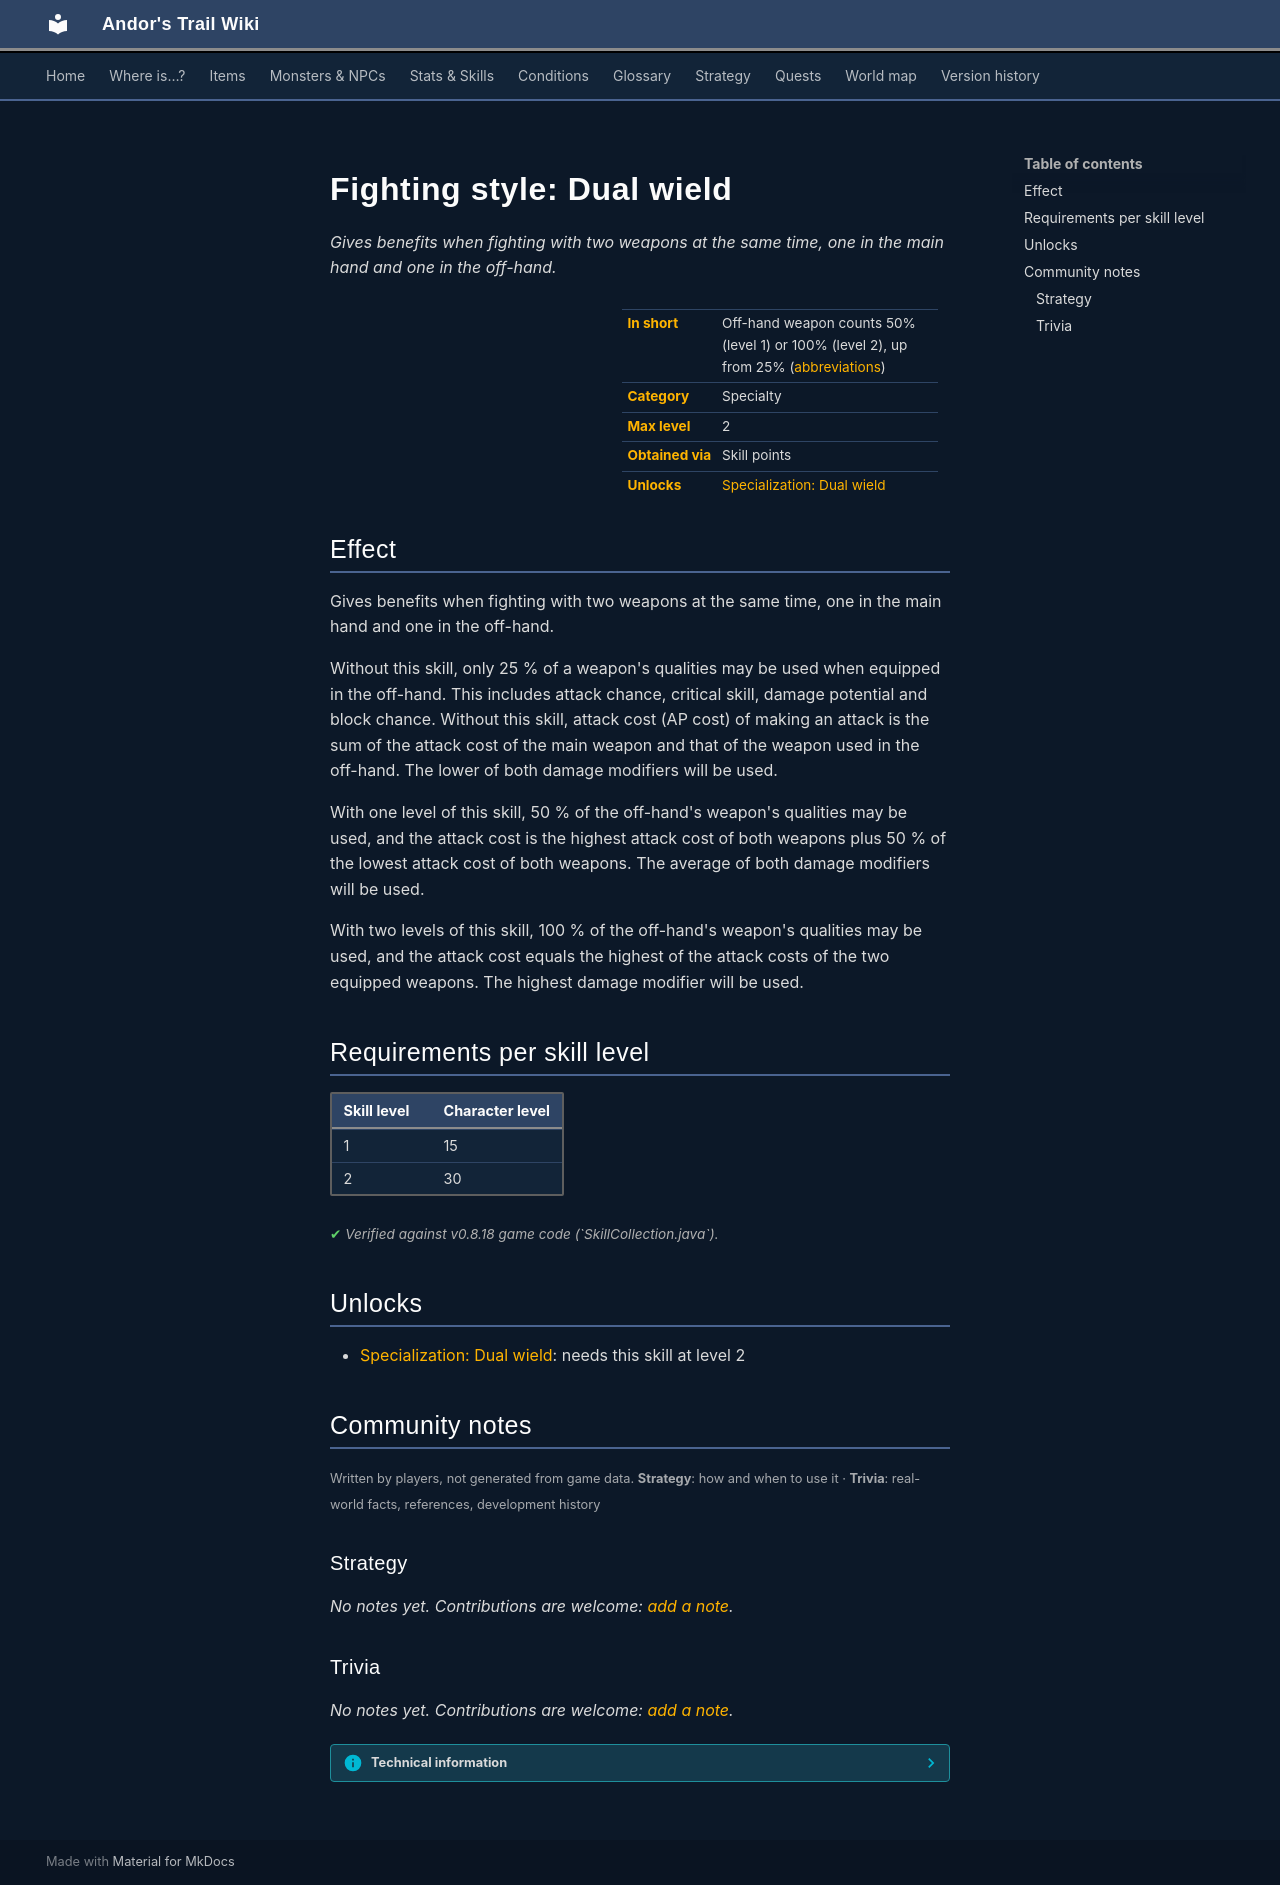

repository: asdfghjkl628/Andor-s-Trail-Wikiiii · page: skills/fightstyleDualWield/index.html · generator: mkdocs

# Fighting style: Dual wield

*Gives benefits when fighting with two weapons at the same time, one in the main hand and one in the off-hand.*

<div class="infobox" markdown>

| | |
|---|---|
| **In short** | Off-hand weapon counts 50% (level 1) or 100% (level 2), up from 25% ([abbreviations](../glossary.md)) |
| **Category** | Specialty |
| **Max level** | 2 |
| **Obtained via** | Skill points |
| **Unlocks** | [Specialization: Dual wield](specializationDualWield.md) |

</div>

## Effect

Gives benefits when fighting with two weapons at the same time, one in the main hand and one in the off-hand.



Without this skill, only 25 % of a weapon's qualities may be used when equipped in the off-hand. This includes attack chance, critical skill, damage potential and block chance. Without this skill, attack cost (AP cost) of making an attack is the sum of the attack cost of the main weapon and that of the weapon used in the off-hand. The lower of both damage modifiers will be used.



With one level of this skill, 50 % of the off-hand's weapon's qualities may be used, and the attack cost is the highest attack cost of both weapons plus 50 % of the lowest attack cost of both weapons. The average of both damage modifiers will be used.



With two levels of this skill, 100 % of the off-hand's weapon's qualities may be used, and the attack cost equals the highest of the attack costs of the two equipped weapons. The highest damage modifier will be used.

## Requirements per skill level

| Skill level | Character level |
|---|---|
| 1 | 15 |
| 2 | 30 |

<p class="verified">Verified against v0.8.18 game code (`SkillCollection.java`).</p>

## Unlocks

- [Specialization: Dual wield](specializationDualWield.md): needs this skill at level 2


## Community notes

<small>Written by players, not generated from game data. **Strategy**: how and when to use it · **Trivia**: real-world facts, references, development history</small>

### Strategy

*No notes yet. Contributions are welcome: [add a note](https://github.com/asdfghjkl628/Andor-s-Trail-Wikiiii/new/main/notes/skills?filename=fightstyleDualWield.md&value=%23%23%20Strategy%0A%0A%3C%21--%20how%20and%20when%20to%20use%20it%20--%3E%0A%0A%23%23%20Trivia%0A%0A%3C%21--%20real-world%20facts%2C%20references%2C%20development%20history%20--%3E%0A).*

### Trivia

*No notes yet. Contributions are welcome: [add a note](https://github.com/asdfghjkl628/Andor-s-Trail-Wikiiii/new/main/notes/skills?filename=fightstyleDualWield.md&value=%23%23%20Strategy%0A%0A%3C%21--%20how%20and%20when%20to%20use%20it%20--%3E%0A%0A%23%23%20Trivia%0A%0A%3C%21--%20real-world%20facts%2C%20references%2C%20development%20history%20--%3E%0A).*


??? info "Technical information"

    | | |
    |---|---|
    | Skill ID | `fightstyleDualWield` |
    | In-game list position | 38 |
    | Level-up type | `alwaysShown` |
    | Category (internal) | `specialty` |
    | String keys | `skill_title_fightstyle_dualwield`, `skill_longdescription_fightstyle_dualwield` |
    | Values in description | `DUALWIELD_EFFICIENCY_LEVEL0` = 25, `DUALWIELD_EFFICIENCY_LEVEL1` = 50, `DUALWIELD_LEVEL1_OFFHAND_AP_COST_PERCENT` = 50, `DUALWIELD_EFFICIENCY_LEVEL2` = 100 |
    | Granting dialogue nodes | – |
    | Source files | `model/ability/SkillCollection.java`, `activity/SkillInfoActivity.java`, `res/values/strings.xml` |
